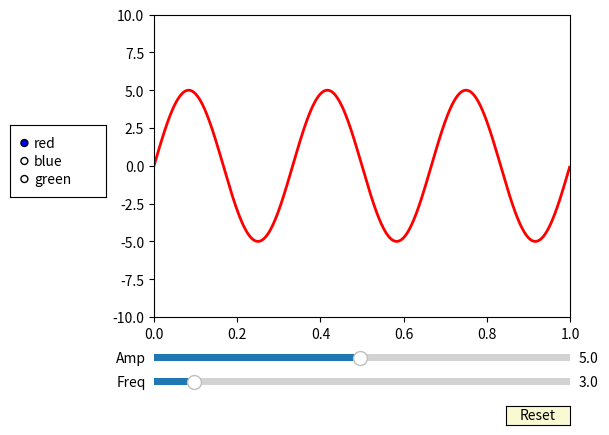

This chart was generated by the following Python code:
from numpy import pi, sin
import numpy as np
import matplotlib.pyplot as plt
from matplotlib.widgets import Slider, Button, RadioButtons

def signal(amp, freq):
    return amp * sin(2 * pi * freq * t)

axis_color = 'lightgoldenrodyellow'

fig = plt.figure()
ax = fig.add_subplot(111)

# Adjust the subplots region to leave some space for the sliders and buttons
fig.subplots_adjust(left=0.25, bottom=0.25)

t = np.arange(0.0, 1.0, 0.001)
amp_0 = 5
freq_0 = 3

# Draw the initial plot
# The 'line' variable is used for modifying the line later
[line] = ax.plot(t, signal(amp_0, freq_0), linewidth=2, color='red')
ax.set_xlim([0, 1])
ax.set_ylim([-10, 10])

# Add two sliders for tweaking the parameters

# Define an axes area and draw a slider in it
amp_slider_ax  = fig.add_axes([0.25, 0.15, 0.65, 0.03])
amp_slider = Slider(amp_slider_ax, 'Amp', 0.1, 10.0, valinit=amp_0)

# Draw another slider
freq_slider_ax = fig.add_axes([0.25, 0.1, 0.65, 0.03])
freq_slider = Slider(freq_slider_ax, 'Freq', 0.1, 30.0, valinit=freq_0)

# Define an action for modifying the line when any slider's value changes
def sliders_on_changed(val):
    line.set_ydata(signal(amp_slider.val, freq_slider.val))
    fig.canvas.draw_idle()
amp_slider.on_changed(sliders_on_changed)
freq_slider.on_changed(sliders_on_changed)

# Add a button for resetting the parameters
reset_button_ax = fig.add_axes([0.8, 0.025, 0.1, 0.04])
reset_button = Button(reset_button_ax, 'Reset', color=axis_color, hovercolor='0.975')
def reset_button_on_clicked(mouse_event):
    freq_slider.reset()
    amp_slider.reset()
reset_button.on_clicked(reset_button_on_clicked)

# Add a set of radio buttons for changing color
color_radios_ax = fig.add_axes([0.025, 0.5, 0.15, 0.15], )
color_radios = RadioButtons(color_radios_ax, ('red', 'blue', 'green'), active=0)
def color_radios_on_clicked(label):
    line.set_color(label)
    fig.canvas.draw_idle()
color_radios.on_clicked(color_radios_on_clicked)

plt.show()